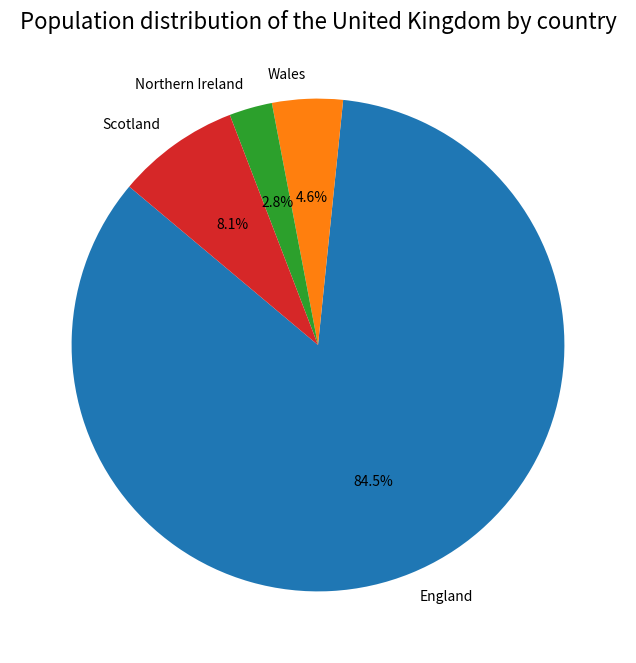
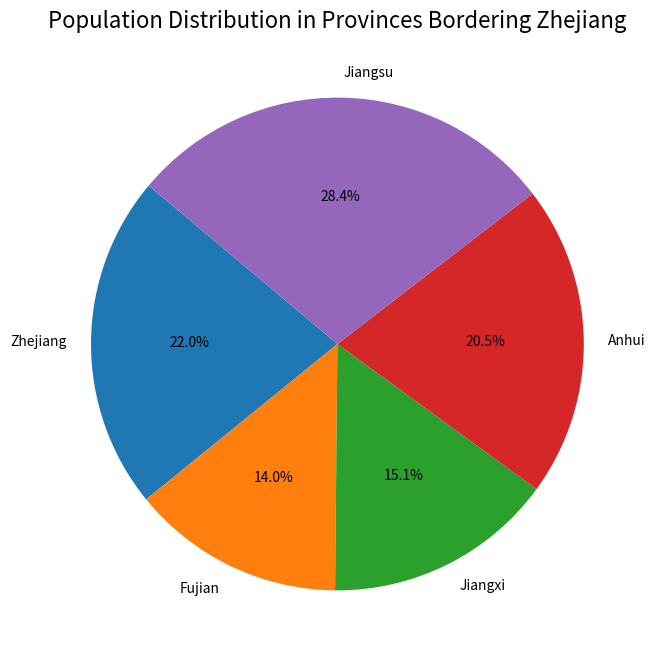

Source code (Python) for these figures, in order:
# import the `matplotlib.pyplot` library and name it `plt`
import matplotlib.pyplot as plt
# store the population data of countries in the UK
uk_countries = [57.11, 3.13, 1.91, 5.45]
# store the population data of provinces bordering zhejiang
zhejiang_neighbors = [65.77, 41.88, 45.28, 61.27, 85.15]
# sort uk_countries from smallest to largest
sorted_uk_countries = sorted(uk_countries)
# sort zhejiang_neighbors from smallest to largest
sorted_zhejiang_neighbors = sorted(zhejiang_neighbors)
# output sorted data
print("After the population of the UK: ", sorted_uk_countries)
print("After the population of provinces bordering Zhejiang: ", sorted_zhejiang_neighbors)
# construct and display the pie chart of the population distribution in countries of the UK
# create a list `labels_uk` and assign it the value
labels_uk = ['England', 'Wales', 'Northern Ireland', 'Scotland']
# create a figure, the graph is 8 inches wide and 8 inches high
plt.figure(figsize=(8, 8))
# draw a pie chart, with data from `uk_countries`, labels from `labels_uk`, display the percentage with one decimal place, and the starting angle of 140 degree
plt.pie(uk_countries, labels=labels_uk, autopct='%1.1f%%', startangle=140)
# set the figure title, font size is 16
plt.title("Population distribution of the United Kingdom by country", fontsize=16)
# show the figure
plt.show()

# construct and display the pie chart of the population distribution in provinces bordering Zhejiang
# create a list `labels_zhejiang` and assign it the value
labels_zhejiang = ['Zhejiang', 'Fujian', 'Jiangxi', 'Anhui', 'Jiangsu']
# reate a figure, the graph is 8 inches wide and 8 inches high
plt.figure(figsize=(8, 8))
# draw a pie chart, with data from `zhejiang_neighbors`, labels from `labels_zhejiang`, display the percentage with one decimal place, and the starting angle of 140 degrees
plt.pie(zhejiang_neighbors, labels=labels_zhejiang, autopct='%1.1f%%', startangle=140)
# set the figure title as "Population Distribution in Provinces Bordering Zhejiang", with a font size of 16
plt.title("Population Distribution in Provinces Bordering Zhejiang", fontsize=16)
# show the figure